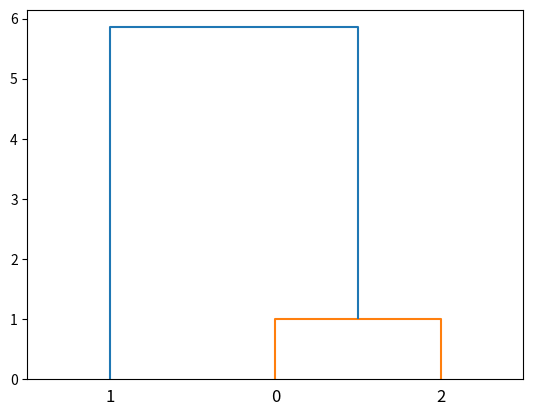

Write the Python code that produced this figure.
import scipy
import scipy.cluster.hierarchy as sch
from scipy.cluster.vq import vq,kmeans,whiten
import numpy as np
import matplotlib.pylab as plt


#生成待聚类的数据点,这里生成了20个点,每个点4维:
# points = scipy.randn(20,4)
np.random.seed(2)
# points = np.random.rand(3, 3)
points = np.random.randint(0,10,(3,2))
print(points)


j01 = np.sqrt(np.sum(np.square(points[0]-points[1])))
j02 = np.sqrt(np.sum(np.square(points[0]-points[2])))
j12 = np.sqrt(np.sum(np.square(points[1]-points[2])))
print(j01, j02, j12)

print(np.sum([j01,j02]) / 2)
print(np.sum([j01,j12]) / 2)
print(np.sum([j02,j12]) / 2)


# w01_02 = (j01 - (j01 + j02) / 2)**2 + (j02 - (j01 + j02) / 2)**2
# w01_12 = (j01 - (j01 + j12) / 2)**2 + (j12 - (j01 + j12) / 2)**2
# w02_12 = (j02 - (j02 + j12) / 2)**2 + (j12 - (j02 + j12) / 2)**2
# print(w01_02, w01_12, w02_12)

#1. 层次聚类
#生成点与点之间的距离矩阵,这里用的欧氏距离:
disMat = sch.distance.pdist(points,'euclidean')
print("距离矩阵？？？：", disMat)


#进行层次聚类:
Z = sch.linkage(disMat,method='average') # ward、average
print(Z)

# 直接传入 坐标点数据（矩阵）
Z = sch.linkage(points, metric='euclidean', method='average')
print(Z)

#将层级聚类结果以树状图表示出来并保存为plot_dendrogram.png
P = sch.dendrogram(Z)
# plt.savefig('plot_dendrogram.png')
# #根据linkage matrix Z得到聚类结果:
cluster= sch.fcluster(Z, t=0)
print(cluster)